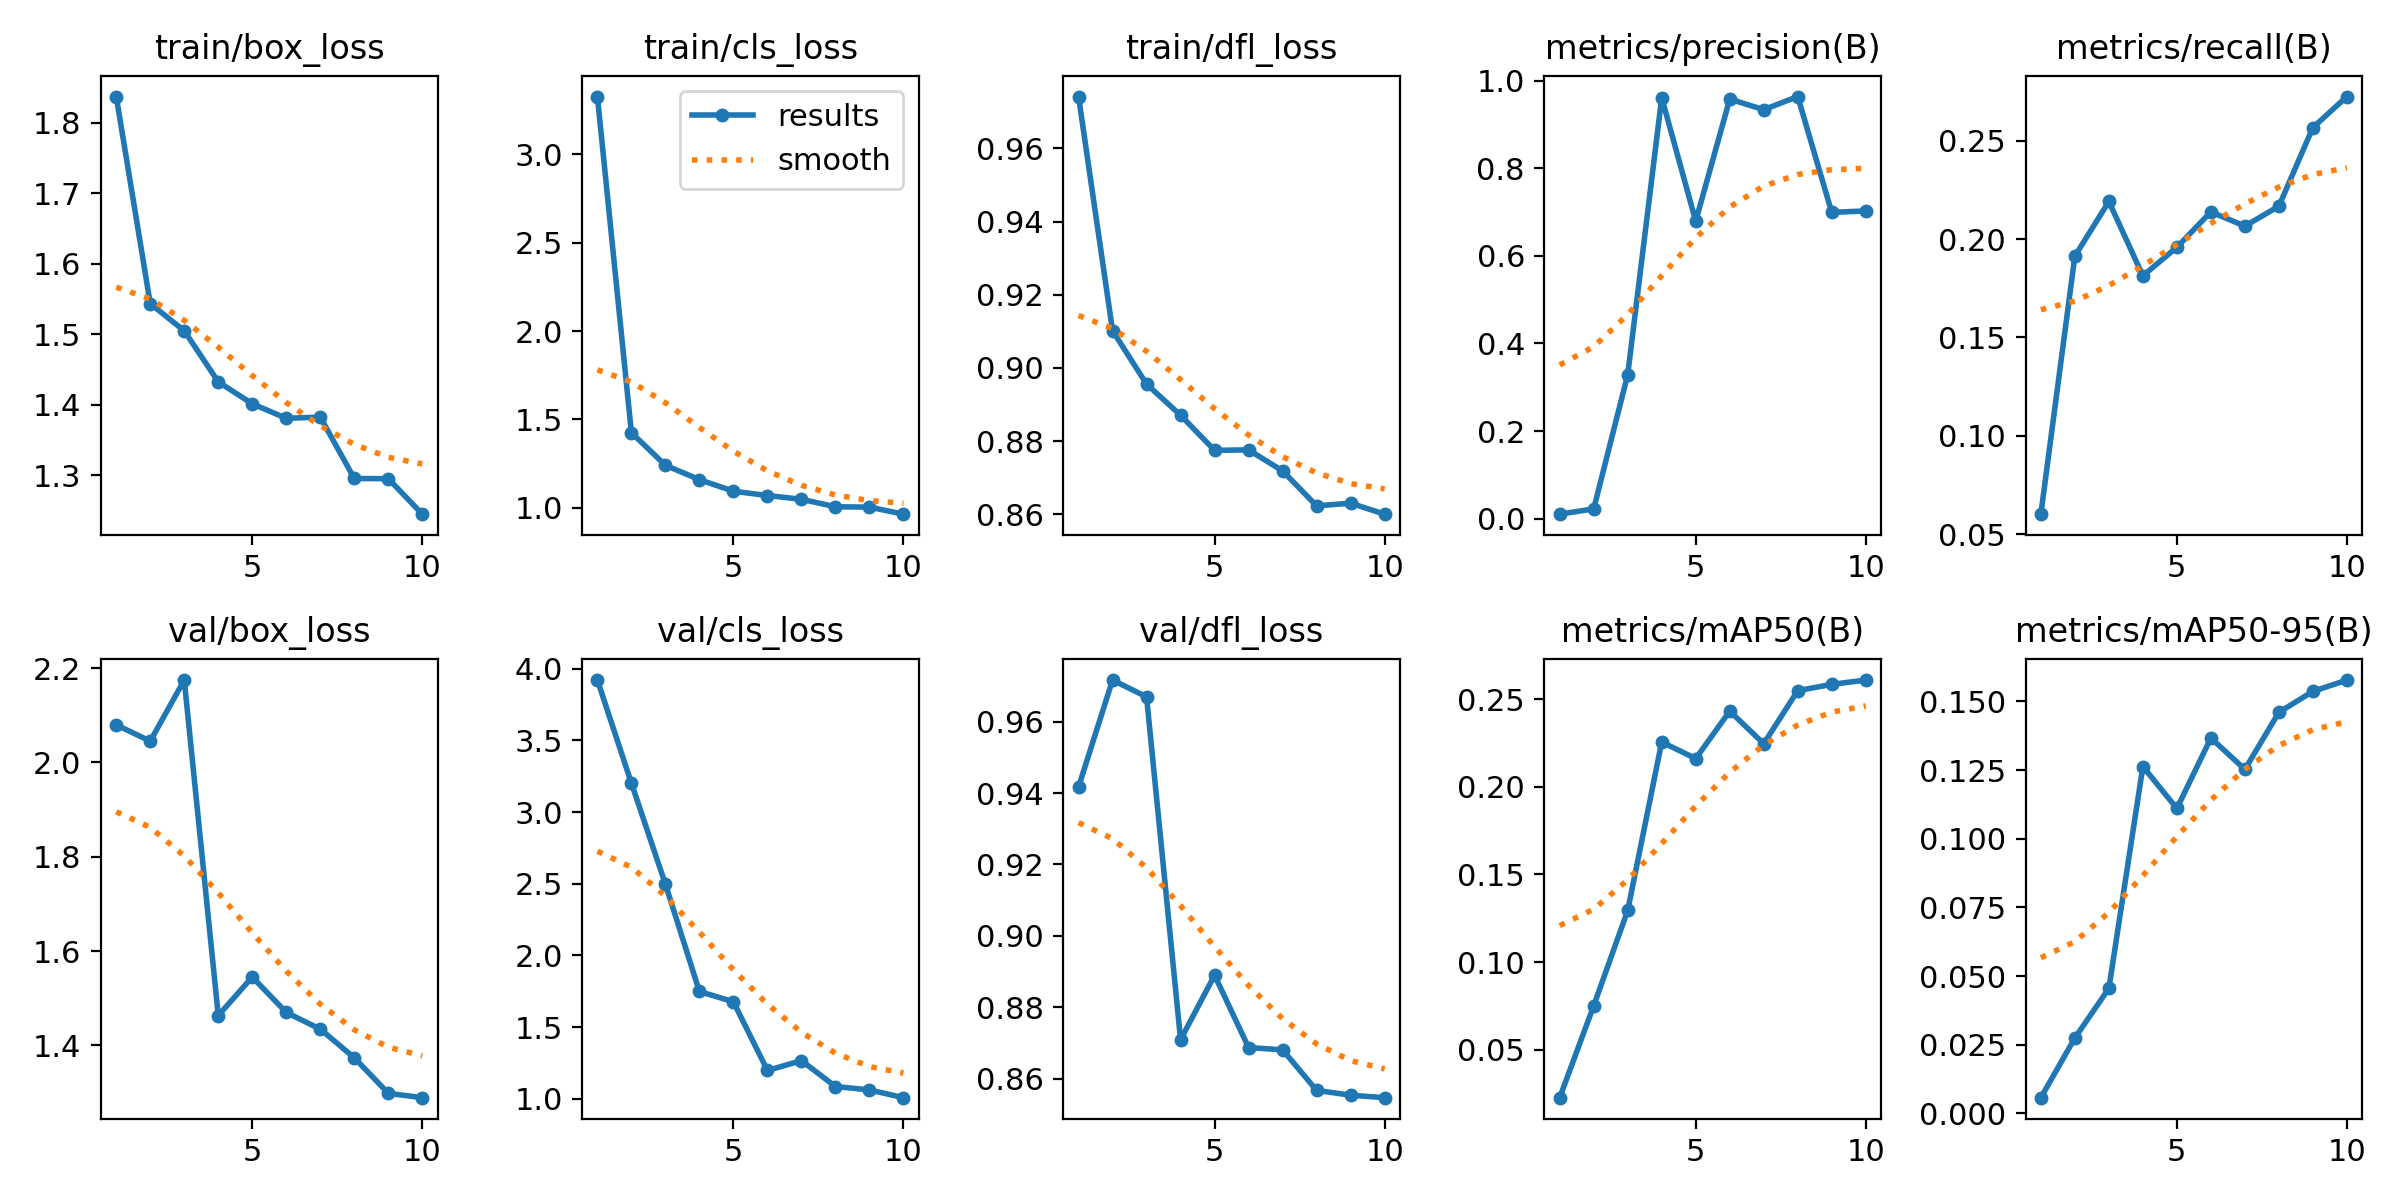

The table this chart was drawn from, first rows:
epoch, time, train/box_loss, train/cls_loss, train/dfl_loss, metrics/precision(B), metrics/recall(B), metrics/mAP50(B), metrics/mAP50-95(B), val/box_loss, val/cls_loss, val/dfl_loss, lr/pg0, lr/pg1, lr/pg2
1, 46.13, 1.837, 3.328, 0.9742, 0.0104, 0.06019, 0.02262, 0.0057, 2.08, 3.92, 0.9417, 0.000225, 0.000225, 0.000225
2, 90.58, 1.544, 1.425, 0.9102, 0.02252, 0.1913, 0.07508, 0.02744, 2.045, 3.201, 0.9716, 0.0004167, 0.0004167, 0.0004167
3, 131.6, 1.505, 1.24, 0.8956, 0.3288, 0.2191, 0.1295, 0.04549, 2.175, 2.497, 0.9669, 0.0005614, 0.0005614, 0.0005614
4, 173, 1.433, 1.159, 0.8871, 0.9609, 0.1813, 0.2256, 0.1263, 1.463, 1.749, 0.871, 0.0006591, 0.0006591, 0.0006591
5, 215.3, 1.402, 1.094, 0.8775, 0.6792, 0.1958, 0.2161, 0.111, 1.545, 1.676, 0.889, 0.0007097, 0.0007097, 0.0007097
6, 259, 1.381, 1.069, 0.8776, 0.9577, 0.2138, 0.2432, 0.1367, 1.47, 1.198, 0.8688, 0.0006312, 0.0006312, 0.0006312
7, 300.1, 1.383, 1.048, 0.8719, 0.9337, 0.2066, 0.2246, 0.1253, 1.435, 1.266, 0.8681, 0.0005075, 0.0005075, 0.0005075
8, 340.7, 1.296, 1.006, 0.8623, 0.9635, 0.2167, 0.2549, 0.146, 1.374, 1.086, 0.8568, 0.0003837, 0.0003837, 0.0003837
9, 381.8, 1.295, 1.004, 0.863, 0.6992, 0.2566, 0.2585, 0.1537, 1.298, 1.062, 0.8554, 0.00026, 0.00026, 0.00026
10, 423, 1.245, 0.9637, 0.86, 0.7025, 0.2724, 0.2609, 0.1578, 1.289, 1.008, 0.8547, 0.0001363, 0.0001363, 0.0001363
